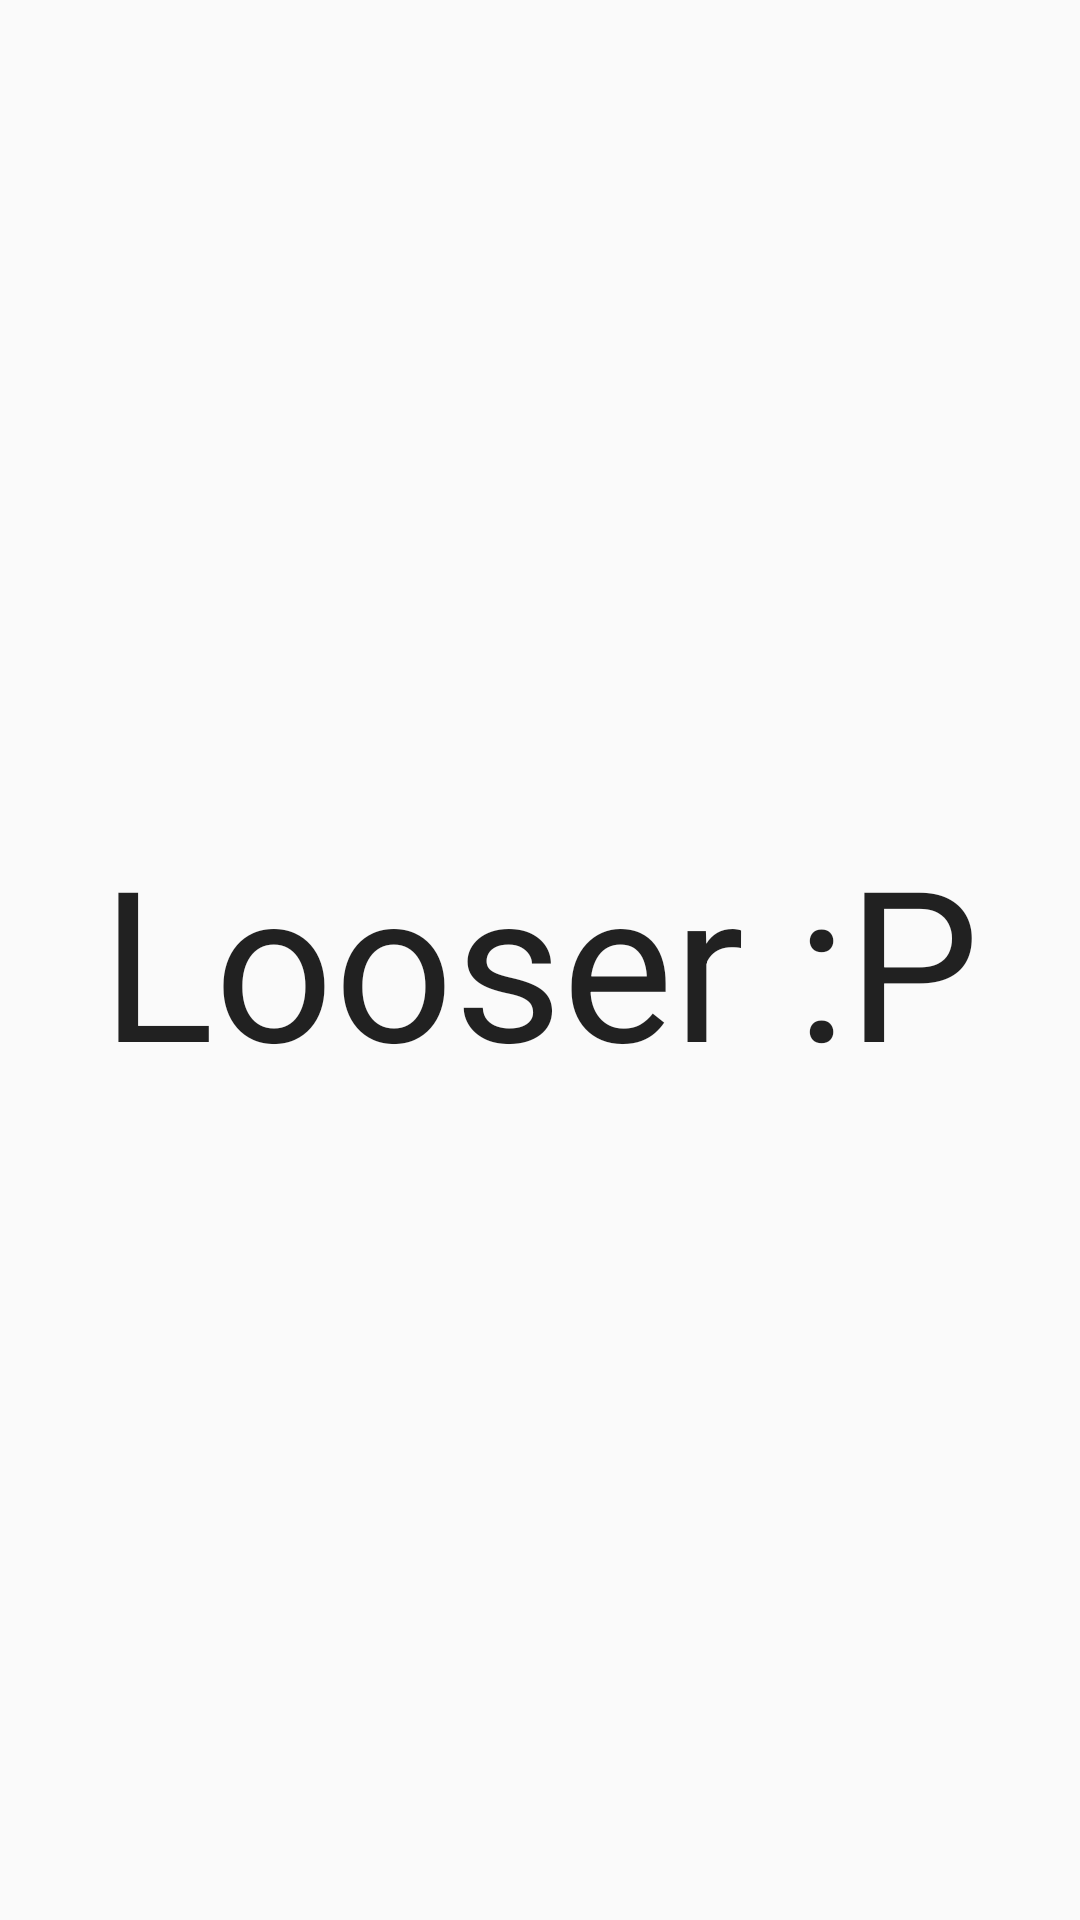

The Android layout XML behind this screen, and the referenced resources:
<!-- AndroidManifest.xml: application theme AppTheme -->
<!-- res/layout/activity_loose.xml -->
<?xml version="1.0" encoding="utf-8"?>
<RelativeLayout xmlns:android="http://schemas.android.com/apk/res/android"
    xmlns:tools="http://schemas.android.com/tools"
    android:layout_width="match_parent"
    android:layout_height="match_parent"
    android:paddingBottom="@dimen/activity_vertical_margin"
    android:paddingLeft="@dimen/activity_horizontal_margin"
    android:paddingRight="@dimen/activity_horizontal_margin"
    android:paddingTop="@dimen/activity_vertical_margin"
    tools:context="com.example.lenovo.hangman.Loose">

    <TextView
        android:layout_width="wrap_content"
        android:layout_height="wrap_content"
        android:textAppearance="?android:attr/textAppearanceLarge"
        android:text="Looser :P"
        android:textSize="70sp"
        android:id="@+id/textView2"
        android:layout_centerVertical="true"
        android:layout_centerHorizontal="true" />
</RelativeLayout>
<!-- resources referenced by this layout -->
<resources>
  <style name="AppTheme" parent="Theme.AppCompat.Light.NoActionBar">
          
          <item name="colorPrimary">@color/black</item>
          <item name="colorPrimaryDark">@color/black</item>
          <item name="colorAccent">@color/black</item>
          <item name="android:actionMenuTextColor">@color/white</item>
      </style>
  <color name="black">#000000</color>
  <color name="white">#ffffff</color>
</resources>
